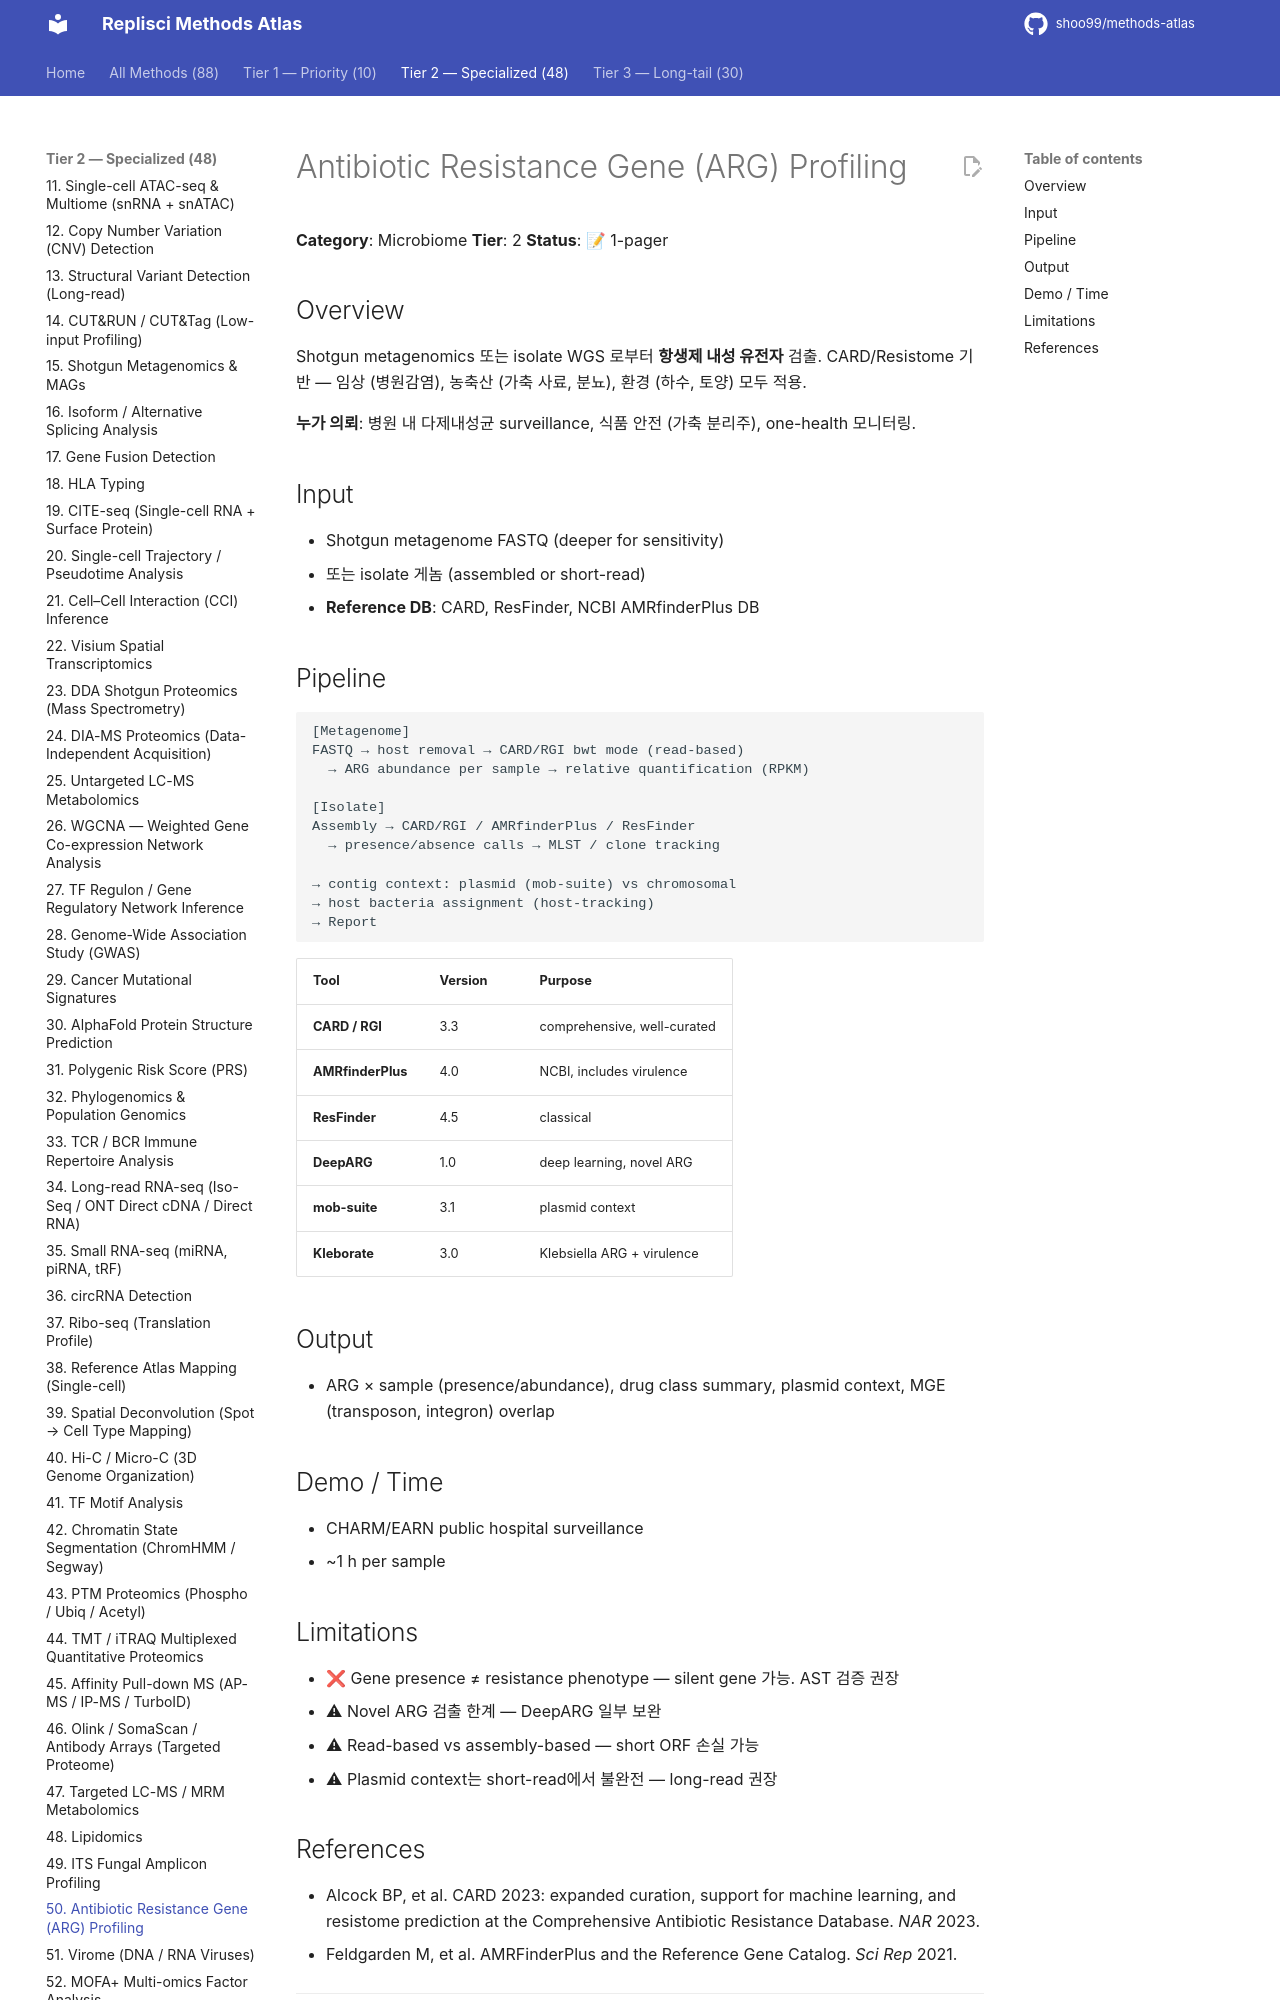

repository: shoo99/methods-atlas · page: methods/50-arg-profiling/index.html · generator: mkdocs

# Antibiotic Resistance Gene (ARG) Profiling

**Category**: Microbiome
**Tier**: 2
**Status**: 📝 1-pager

## Overview

Shotgun metagenomics 또는 isolate WGS 로부터 **항생제 내성 유전자** 검출. CARD/Resistome 기반 — 임상 (병원감염), 농축산 (가축 사료, 분뇨), 환경 (하수, 토양) 모두 적용.

**누가 의뢰**: 병원 내 다제내성균 surveillance, 식품 안전 (가축 분리주), one-health 모니터링.

## Input

- Shotgun metagenome FASTQ (deeper for sensitivity)
- 또는 isolate 게놈 (assembled or short-read)
- **Reference DB**: CARD, ResFinder, NCBI AMRfinderPlus DB

## Pipeline

```
[Metagenome]
FASTQ → host removal → CARD/RGI bwt mode (read-based)
  → ARG abundance per sample → relative quantification (RPKM)

[Isolate]
Assembly → CARD/RGI / AMRfinderPlus / ResFinder
  → presence/absence calls → MLST / clone tracking

→ contig context: plasmid (mob-suite) vs chromosomal
→ host bacteria assignment (host-tracking)
→ Report
```

| Tool | Version | Purpose |
|------|---------|---------|
| **CARD / RGI** | 3.3 | comprehensive, well-curated |
| **AMRfinderPlus** | 4.0 | NCBI, includes virulence |
| **ResFinder** | 4.5 | classical |
| **DeepARG** | 1.0 | deep learning, novel ARG |
| **mob-suite** | 3.1 | plasmid context |
| **Kleborate** | 3.0 | Klebsiella ARG + virulence |

## Output

- ARG × sample (presence/abundance), drug class summary, plasmid context, MGE (transposon, integron) overlap

## Demo / Time

- CHARM/EARN public hospital surveillance
- ~1 h per sample

## Limitations

- ❌ Gene presence ≠ resistance phenotype — silent gene 가능. AST 검증 권장
- ⚠ Novel ARG 검출 한계 — DeepARG 일부 보완
- ⚠ Read-based vs assembly-based — short ORF 손실 가능
- ⚠ Plasmid context는 short-read에서 불완전 — long-read 권장
